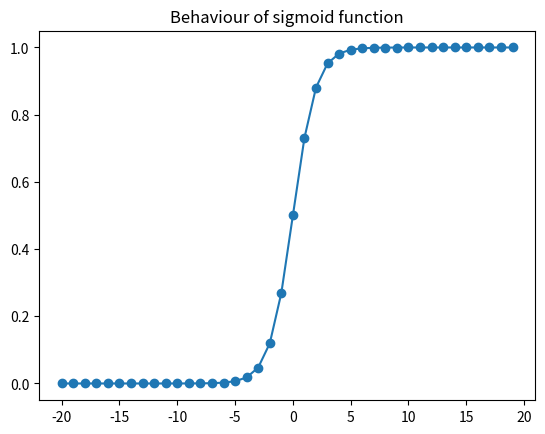

The matplotlib source for this figure:
# This function plots the values for sigmoid function in the range of -20 to +20

import math

xaxis = range(-20,20)
yaxis = []

for i in xaxis:
	f = 1/(1+math.exp(-i))
	yaxis.append(f)
	
import matplotlib.pyplot as plt
plt.title("Behaviour of sigmoid function")
plt.scatter(xaxis,yaxis)
plt.plot(xaxis,yaxis)

plt.show()
